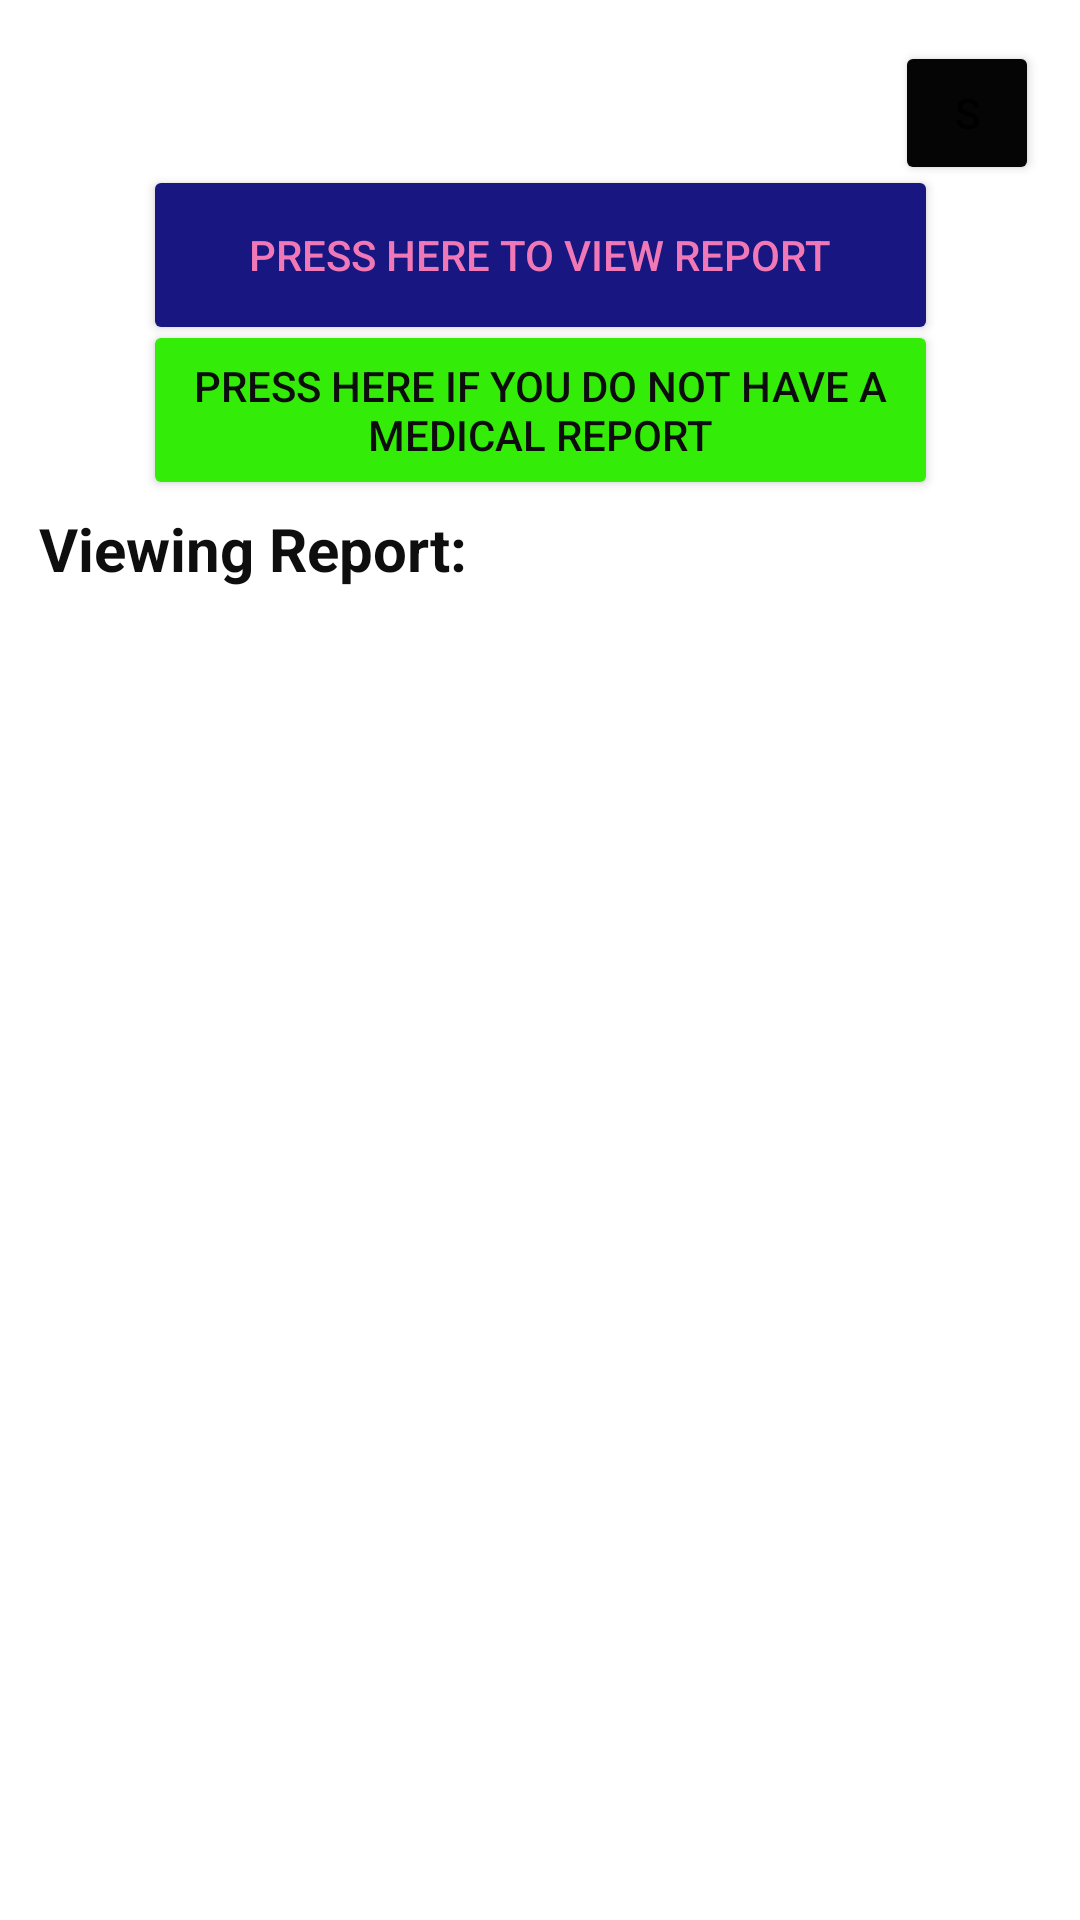

Reconstruct the res/layout file that produces this screen, plus the resources it refers to.
<!-- AndroidManifest.xml: application theme Theme.FinalProjectmedical_report -->
<!-- res/layout/activity_report.xml -->
<?xml version="1.0" encoding="utf-8"?>
<androidx.constraintlayout.widget.ConstraintLayout xmlns:android="http://schemas.android.com/apk/res/android"
    xmlns:app="http://schemas.android.com/apk/res-auto"
    xmlns:tools="http://schemas.android.com/tools"
    android:layout_width="match_parent"
    android:layout_height="match_parent">

    <TextView
        android:id="@+id/textView5"
        android:layout_width="wrap_content"
        android:layout_height="wrap_content"
        android:text="Viewing Report:"
        android:textAlignment="textStart"
        android:textColor="#0E0E0E"
        android:textSize="20sp"
        android:textStyle="bold"
        app:layout_constraintBottom_toBottomOf="parent"
        app:layout_constraintEnd_toEndOf="parent"
        app:layout_constraintHorizontal_bias="0.06"
        app:layout_constraintStart_toStartOf="parent"
        app:layout_constraintTop_toTopOf="parent"
        app:layout_constraintVertical_bias="0.276" />

    <Button
        android:id="@+id/report_view"
        android:layout_width="265dp"
        android:layout_height="60dp"
        android:backgroundTint="#181680"
        android:text="Press here to view Report"
        android:textColor="#F178B6"
        app:layout_constraintBottom_toBottomOf="parent"
        app:layout_constraintEnd_toEndOf="parent"
        app:layout_constraintStart_toStartOf="parent"
        app:layout_constraintTop_toTopOf="parent"
        app:layout_constraintVertical_bias="0.095" />

    <Button
        android:id="@+id/add_new_report"
        android:layout_width="265dp"
        android:layout_height="60dp"
        android:backgroundTint="#33ED09"
        android:text="Press here if you do not have a medical Report"
        android:textColor="#0E0D0E"
        app:layout_constraintBottom_toBottomOf="parent"
        app:layout_constraintEnd_toEndOf="parent"
        app:layout_constraintStart_toStartOf="parent"
        app:layout_constraintTop_toTopOf="parent"
        app:layout_constraintVertical_bias="0.184" />

    <Button
        android:id="@+id/settings"
        android:layout_width="48dp"
        android:layout_height="48dp"
        android:backgroundTint="#050505"
        android:text="S"
        app:layout_constraintBottom_toBottomOf="parent"
        app:layout_constraintEnd_toEndOf="parent"
        app:layout_constraintHorizontal_bias="0.956"
        app:layout_constraintStart_toStartOf="parent"
        app:layout_constraintTop_toTopOf="parent"
        app:layout_constraintVertical_bias="0.023" />

    <ListView
        android:id="@+id/list_view"
        android:layout_width="406dp"
        android:layout_height="477dp"
        app:layout_constraintBottom_toBottomOf="parent"
        app:layout_constraintEnd_toEndOf="parent"
        app:layout_constraintStart_toStartOf="parent"
        app:layout_constraintTop_toTopOf="parent"
        app:layout_constraintVertical_bias="1.0" />
</androidx.constraintlayout.widget.ConstraintLayout>
<!-- resources referenced by this layout -->
<resources>
  <style name="Theme.FinalProjectmedical_report" parent="Theme.MaterialComponents.DayNight.DarkActionBar">
          
          <item name="colorPrimary">@color/purple_500</item>
          <item name="colorPrimaryVariant">@color/purple_700</item>
          <item name="colorOnPrimary">@color/white</item>
          
          <item name="colorSecondary">@color/teal_200</item>
          <item name="colorSecondaryVariant">@color/teal_700</item>
          <item name="colorOnSecondary">@color/black</item>
          
          <item name="android:statusBarColor" tools:targetApi="l">?attr/colorPrimaryVariant</item>
          
      </style>
  <!-- not gathered from this repository: default colours our renderer supplied (Android Studio template values) -->
  <color name="purple_500">#FF6200EE</color>
  <color name="purple_700">#FF3700B3</color>
  <color name="teal_200">#FF03DAC5</color>
  <color name="teal_700">#FF018786</color>
  <color name="black">#FF000000</color>
  <color name="white">#FFFFFFFF</color>
</resources>
